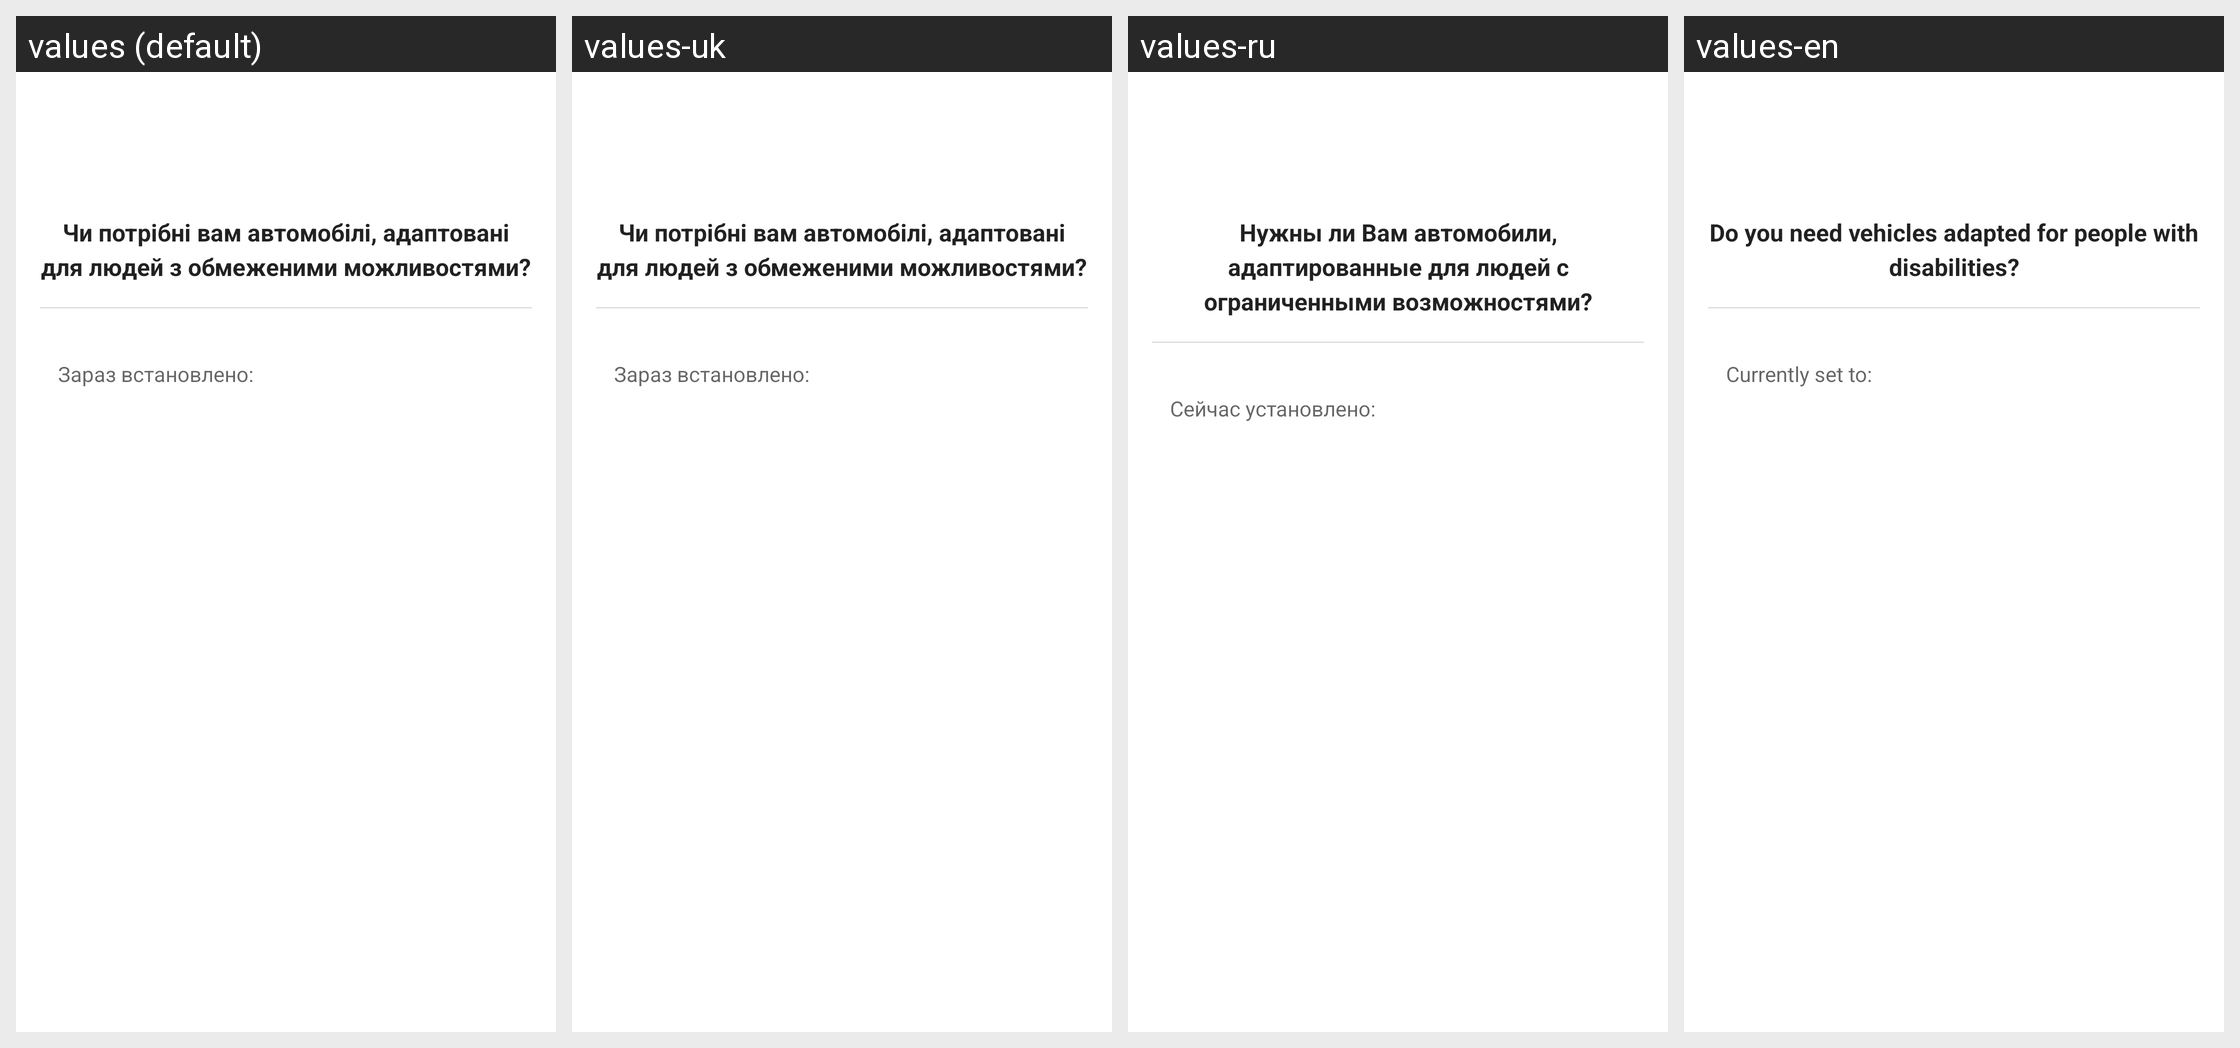

This grid shows one Android layout under several languages. Give, for every string resource on the screen, its name, the default text and each shown locale's text.
Android screen res/layout/dialog_inclusive_transport.xml rendered under 4 locales, left to right: values (default), values-uk, values-ru, values-en. Device: Nexus 5 (rendered at 1080×1920; each locale shown at half size, 540×960, under a caption strip naming it); theme Theme.TaxiEasyUa.
Other locales in the repository, not shown: values-ru-rRU.
Strings drawn on this screen, with the default value and each locale's value (text and hints the layout hard-codes, and strings that could not be matched under every locale, appear in the picture but are not listed):

inclusive_transport_message
  values: Чи потрібні вам автомобілі, адаптовані для людей з обмеженими можливостями?
  values-uk: Чи потрібні вам автомобілі, адаптовані для людей з обмеженими можливостями?
  values-ru: Нужны ли Вам автомобили, адаптированные для людей с ограниченными возможностями?
  values-en: Do you need vehicles adapted for people with disabilities?

currentInclusiveState
  values: Зараз встановлено: 
  values-uk: Зараз встановлено: 
  values-ru: Сейчас установлено: 
  values-en: Currently set to:
